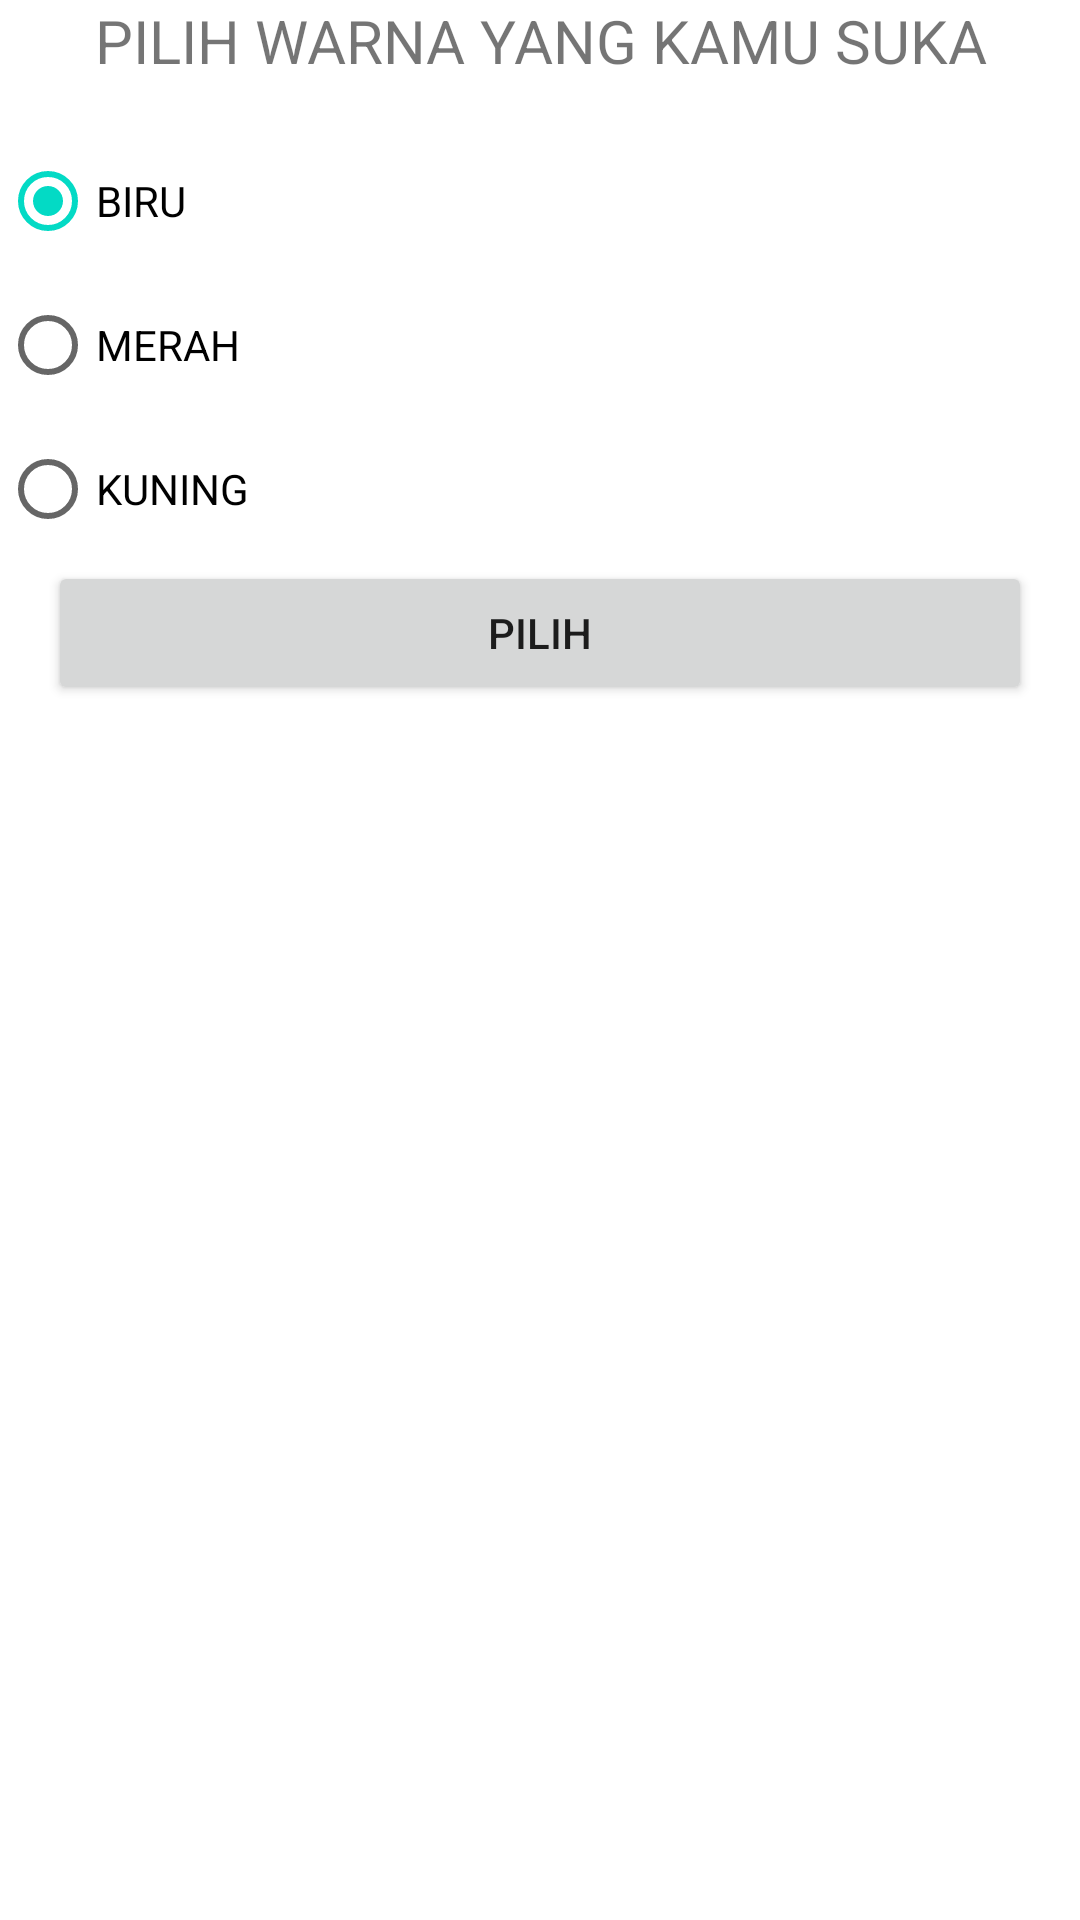

Write the Android layout XML for this screen, with the resource values it uses.
<!-- AndroidManifest.xml: application theme Theme.Intenfaisal -->
<!-- res/layout/activity_move_for_result.xml -->
<?xml version="1.0" encoding="utf-8"?>
<LinearLayout
    xmlns:android="http://schemas.android.com/apk/res/android"
    xmlns:tools="http://schemas.android.com/tools"
    android:layout_width="match_parent"
    android:layout_height="match_parent"
    tools:context=".MoveForResultActivity"
    android:orientation="vertical">


    <TextView
        android:id="@+id/textView2"
        android:layout_width="match_parent"
        android:layout_height="wrap_content"
        android:text="@string/choose_color"
        android:layout_marginBottom="@dimen/activity_veritcal_margin"
        android:layout_marginLeft="@dimen/activity_veritcal_margin"
        android:layout_marginRight="@dimen/activity_veritcal_margin"
        android:gravity="center"
        android:textSize="20sp"/>

    <RadioGroup
        android:layout_width="match_parent"
        android:layout_height="wrap_content"
        android:id="@+id/rg_color"
        android:orientation="vertical">

        <RadioButton
            android:id="@+id/rb_blue"
            android:layout_width="match_parent"
            android:layout_height="wrap_content"
            android:text="@string/_blue"
            android:checked="true"
            />
        <RadioButton
            android:id="@+id/rb_red"
            android:layout_width="match_parent"
            android:layout_height="wrap_content"
            android:text="@string/_red" />
        <RadioButton
            android:id="@+id/rb_yellow"
            android:layout_width="match_parent"
            android:layout_height="wrap_content"
            android:text="@string/_yellow" />

    </RadioGroup>

    <Button
        android:id="@+id/btn_choose"
        android:layout_width="match_parent"
        android:layout_height="wrap_content"
        android:layout_marginBottom="@dimen/activity_veritcal_margin"
        android:layout_marginLeft="@dimen/activity_veritcal_margin"
        android:layout_marginRight="@dimen/activity_veritcal_margin"
        android:text="@string/choose" />


</LinearLayout>
<!-- resources referenced by this layout -->
<resources>
  <dimen name="activity_veritcal_margin">16dp</dimen>
  <string name="_blue">BIRU</string>
  <string name="_red">MERAH</string>
  <string name="_yellow">KUNING</string>
  <string name="choose">PILIH</string>
  <string name="choose_color">PILIH WARNA YANG KAMU SUKA</string>
  <style name="Theme.Intenfaisal" parent="Theme.MaterialComponents.DayNight.DarkActionBar">
          
          <item name="colorPrimary">@color/purple_500</item>
          <item name="colorPrimaryVariant">@color/purple_700</item>
          <item name="colorOnPrimary">@color/white</item>
          
          <item name="colorSecondary">@color/teal_200</item>
          <item name="colorSecondaryVariant">@color/teal_700</item>
          <item name="colorOnSecondary">@color/black</item>
          
          <item name="android:statusBarColor" tools:targetApi="l">?attr/colorPrimaryVariant</item>
          
      </style>
  <!-- not gathered from this repository: default colours our renderer supplied (Android Studio template values) -->
  <color name="purple_500">#FF6200EE</color>
  <color name="purple_700">#FF3700B3</color>
  <color name="teal_200">#FF03DAC5</color>
  <color name="teal_700">#FF018786</color>
  <color name="black">#FF000000</color>
  <color name="white">#FFFFFFFF</color>
</resources>
